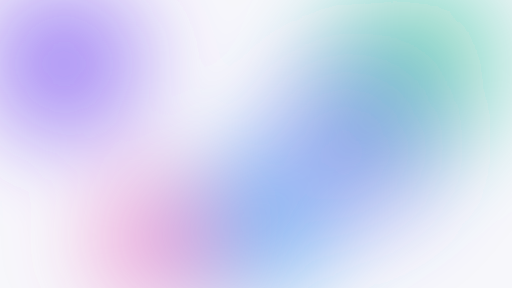
t = 0.00 s
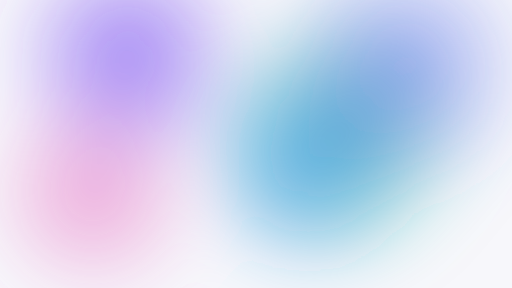
t = 1.67 s
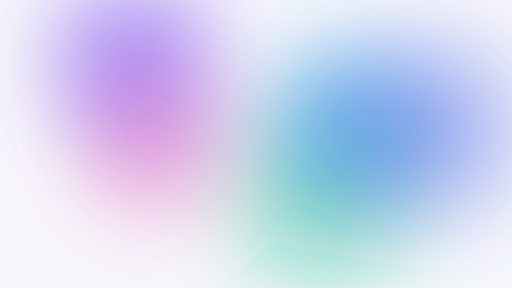
t = 3.33 s
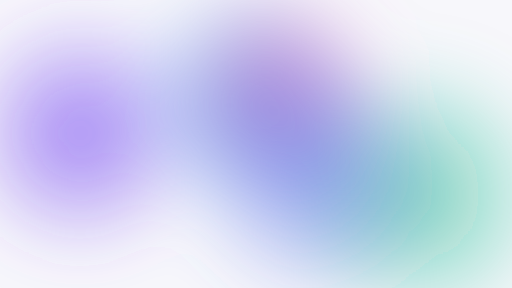
t = 5.00 s
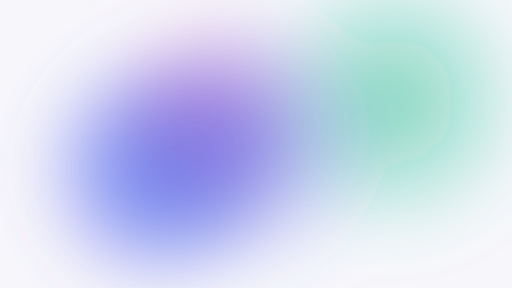
t = 6.67 s
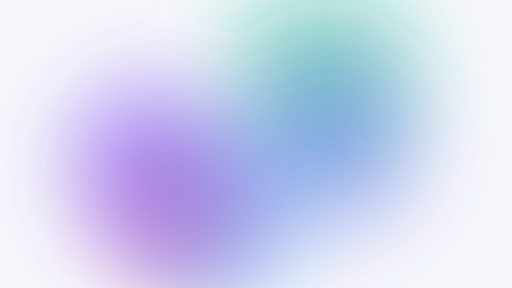
t = 8.33 s

The animated SVG that drew these frames (rendered in a browser with its animation timeline set to each time). Animation: 10 SMIL elements (animate=10); frames cover the first 8.33 s, repeats indefinitely.

<svg xmlns="http://www.w3.org/2000/svg" viewBox="0 0 1600 900" width="100%" height="100%" preserveAspectRatio="xMidYMid slice">
  <defs>
    <filter id="meshBlur" x="-20%" y="-20%" width="140%" height="140%">
      <feGaussianBlur in="SourceGraphic" stdDeviation="90" />
    </filter>

    <radialGradient id="blob1" cx="50%" cy="50%" r="50%">
      <stop offset="0%" stop-color="#6E3EF0" stop-opacity="0.65" />
      <stop offset="100%" stop-color="#6E3EF0" stop-opacity="0" />
    </radialGradient>
    <radialGradient id="blob2" cx="50%" cy="50%" r="50%">
      <stop offset="0%" stop-color="#12B888" stop-opacity="0.55" />
      <stop offset="100%" stop-color="#12B888" stop-opacity="0" />
    </radialGradient>
    <radialGradient id="blob3" cx="50%" cy="50%" r="50%">
      <stop offset="0%" stop-color="#2B8FEF" stop-opacity="0.6" />
      <stop offset="100%" stop-color="#2B8FEF" stop-opacity="0" />
    </radialGradient>
    <radialGradient id="blob4" cx="50%" cy="50%" r="50%">
      <stop offset="0%" stop-color="#E356B8" stop-opacity="0.5" />
      <stop offset="100%" stop-color="#E356B8" stop-opacity="0" />
    </radialGradient>
    <radialGradient id="blob5" cx="50%" cy="50%" r="50%">
      <stop offset="0%" stop-color="#4A62E8" stop-opacity="0.55" />
      <stop offset="100%" stop-color="#4A62E8" stop-opacity="0" />
    </radialGradient>
  </defs>

  <!-- light base background -->
  <rect x="0" y="0" width="1600" height="900" fill="#F7F7FB" />

  <g filter="url(#meshBlur)">

    <!-- Blob 1 -->
    <circle r="400" fill="url(#blob1)">
      <animate attributeName="cx"
        values="200;500;250;600;200"
        dur="10s" repeatCount="indefinite" />
      <animate attributeName="cy"
        values="200;150;550;500;200"
        dur="12s" repeatCount="indefinite" />
    </circle>

    <!-- Blob 2 -->
    <circle r="440" fill="url(#blob2)">
      <animate attributeName="cx"
        values="1300;900;1400;1000;1300"
        dur="11s" repeatCount="indefinite" />
      <animate attributeName="cy"
        values="200;500;700;300;200"
        dur="9s" repeatCount="indefinite" />
    </circle>

    <!-- Blob 3 -->
    <circle r="380" fill="url(#blob3)">
      <animate attributeName="cx"
        values="800;1100;500;800;800"
        dur="13s" repeatCount="indefinite" />
      <animate attributeName="cy"
        values="700;400;300;700;700"
        dur="10.5s" repeatCount="indefinite" />
    </circle>

    <!-- Blob 4 -->
    <circle r="360" fill="url(#blob4)">
      <animate attributeName="cx"
        values="500;200;900;600;500"
        dur="9.5s" repeatCount="indefinite" />
      <animate attributeName="cy"
        values="750;500;200;750;750"
        dur="11.5s" repeatCount="indefinite" />
    </circle>

    <!-- Blob 5 -->
    <circle r="420" fill="url(#blob5)">
      <animate attributeName="cx"
        values="1100;1400;700;1200;1100"
        dur="12.5s" repeatCount="indefinite" />
      <animate attributeName="cy"
        values="450;150;600;450;450"
        dur="8.5s" repeatCount="indefinite" />
    </circle>

  </g>
</svg>
